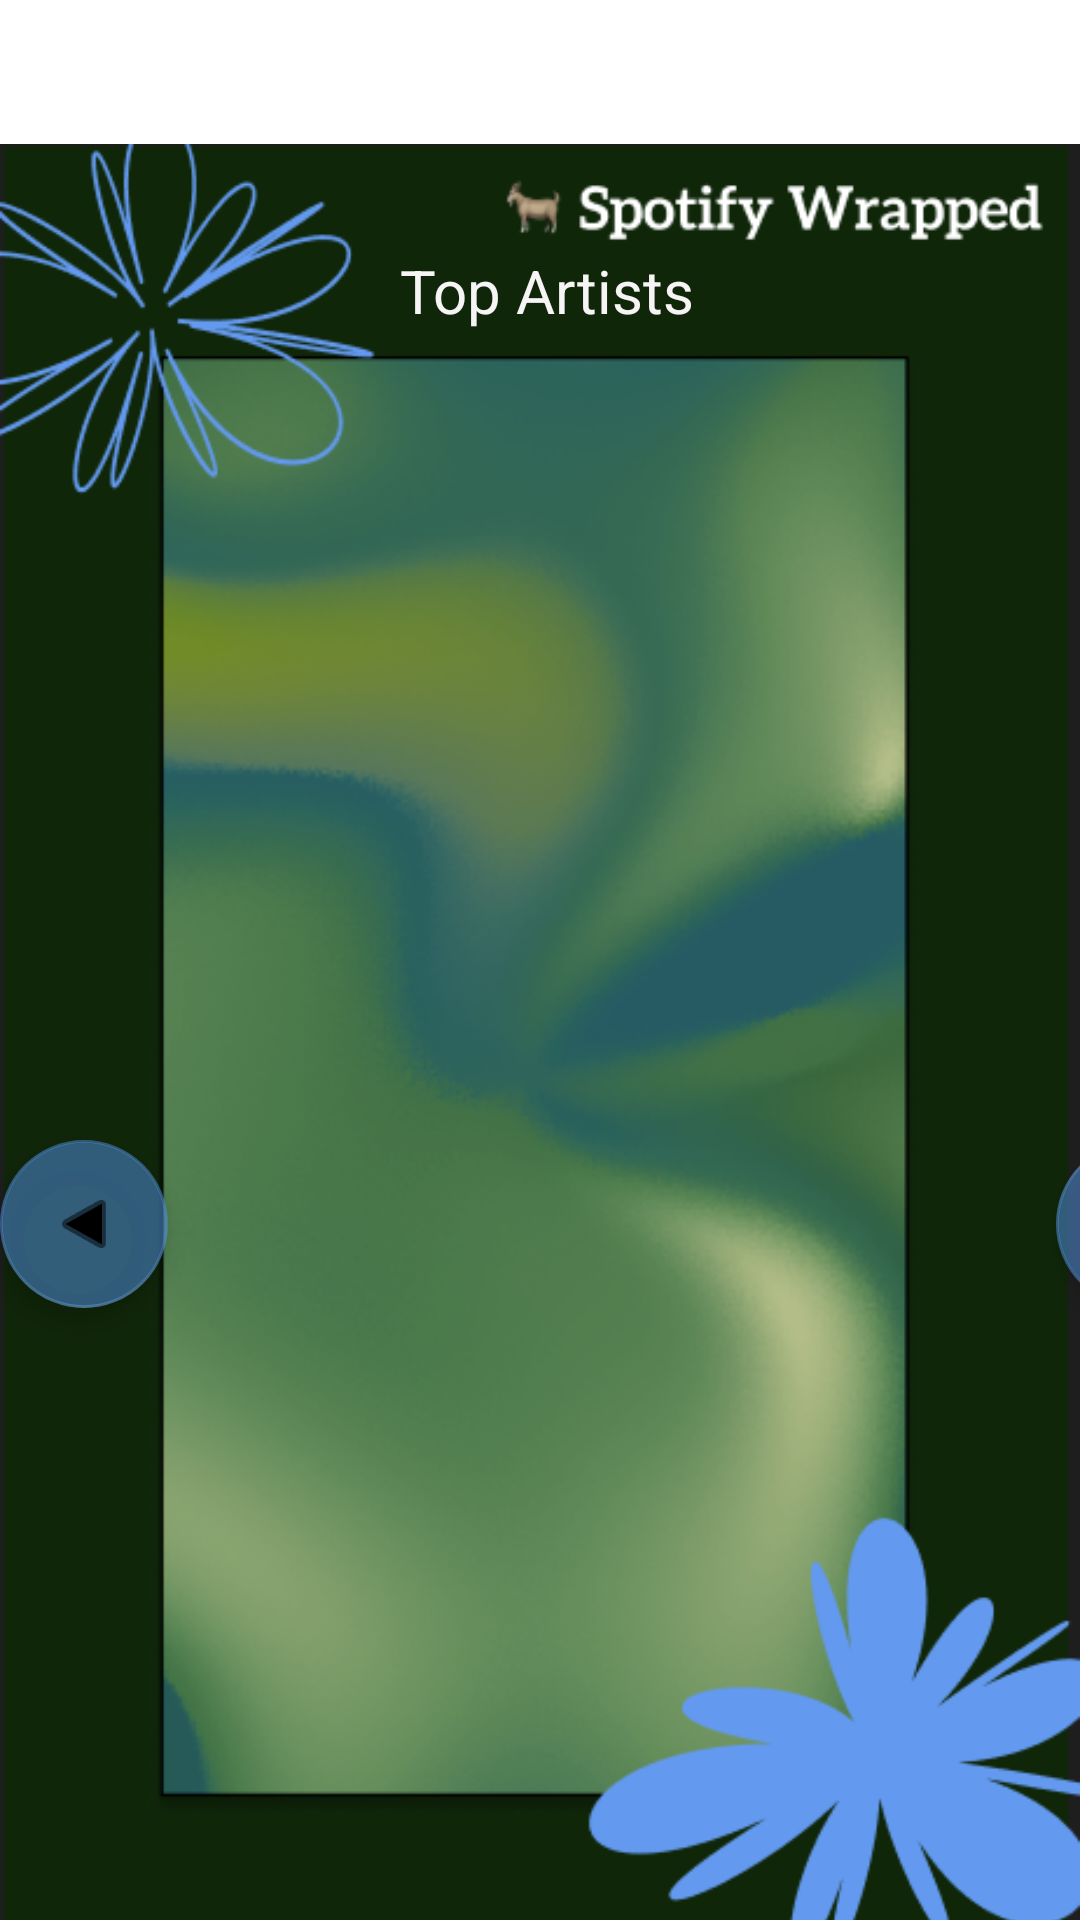

Layout XML and referenced resources for this Android screen:
<!-- AndroidManifest.xml: application theme Theme.SpotifyWrappedButGoated -->
<!-- res/layout/activity_top_artists.xml -->
<?xml version="1.0" encoding="utf-8"?>
<FrameLayout xmlns:android="http://schemas.android.com/apk/res/android"
    xmlns:app="http://schemas.android.com/apk/res-auto"
    xmlns:tools="http://schemas.android.com/tools"
    android:layout_width="match_parent"
    android:layout_height="match_parent"
    tools:context=".ui.TopArtists" >

    <ImageView
        android:id="@+id/imageView4"
        android:layout_width="wrap_content"
        android:layout_height="730dp"
        android:translationX="0px"
        android:translationY="0px"
        app:srcCompat="@drawable/screenshot_2024_03_28_at_2_42_22pm" />

    <TextView
        android:id="@+id/textView3"
        android:layout_width="wrap_content"
        android:layout_height="wrap_content"
        android:text="Top Artists"
        android:textColor="#F6F4F4"
        android:textSize="20sp"
        android:translationX="400px"
        android:translationY="250px" />

    <ListView
        android:layout_width="250dp"
        android:layout_height="500dp"
        android:background="@android:color/transparent"
        android:cacheColorHint="@android:color/transparent"
        android:translationX="200px"
        android:translationY="350px" />

    <com.google.android.material.floatingactionbutton.FloatingActionButton
        android:id="@+id/topArtistsClickRight"
        android:layout_width="wrap_content"
        android:layout_height="wrap_content"
        android:clickable="true"
        android:rotation="0"
        android:src="@android:drawable/ic_media_play"
        android:translationX="352dp"
        android:translationY="380dp"
        app:backgroundTint="#8D4E8CD5" />

    <com.google.android.material.floatingactionbutton.FloatingActionButton
        android:id="@+id/topArtistsClickLeft"
        android:layout_width="wrap_content"
        android:layout_height="wrap_content"
        android:clickable="true"
        android:rotation="180"
        android:src="@android:drawable/ic_media_play"
        android:translationX="0dp"
        android:translationY="380dp"
        app:backgroundTint="#8D4E8CD5" />
</FrameLayout>
<!-- resources referenced by this layout -->
<resources>
  <!-- drawable screenshot_2024_03_28_at_2_42_22pm: png bitmap (drawable, 248671 bytes) -->
  <style name="Theme.SpotifyWrappedButGoated" parent="Theme.MaterialComponents.DayNight.DarkActionBar">
          
          <item name="colorPrimary">@color/purple_500</item>
          <item name="colorPrimaryVariant">@color/purple_700</item>
          <item name="colorOnPrimary">@color/white</item>
          
          <item name="colorSecondary">@color/teal_200</item>
          <item name="colorSecondaryVariant">@color/teal_700</item>
          <item name="colorOnSecondary">@color/black</item>
          
          <item name="android:statusBarColor">?attr/colorPrimaryVariant</item>
          
      </style>
  <color name="purple_500">#FF6200EE</color>
  <color name="purple_700">#FF3700B3</color>
  <color name="white">#FFFFFFFF</color>
  <color name="teal_200">#FF03DAC5</color>
  <color name="teal_700">#FF018786</color>
  <color name="black">#FF000000</color>
</resources>
